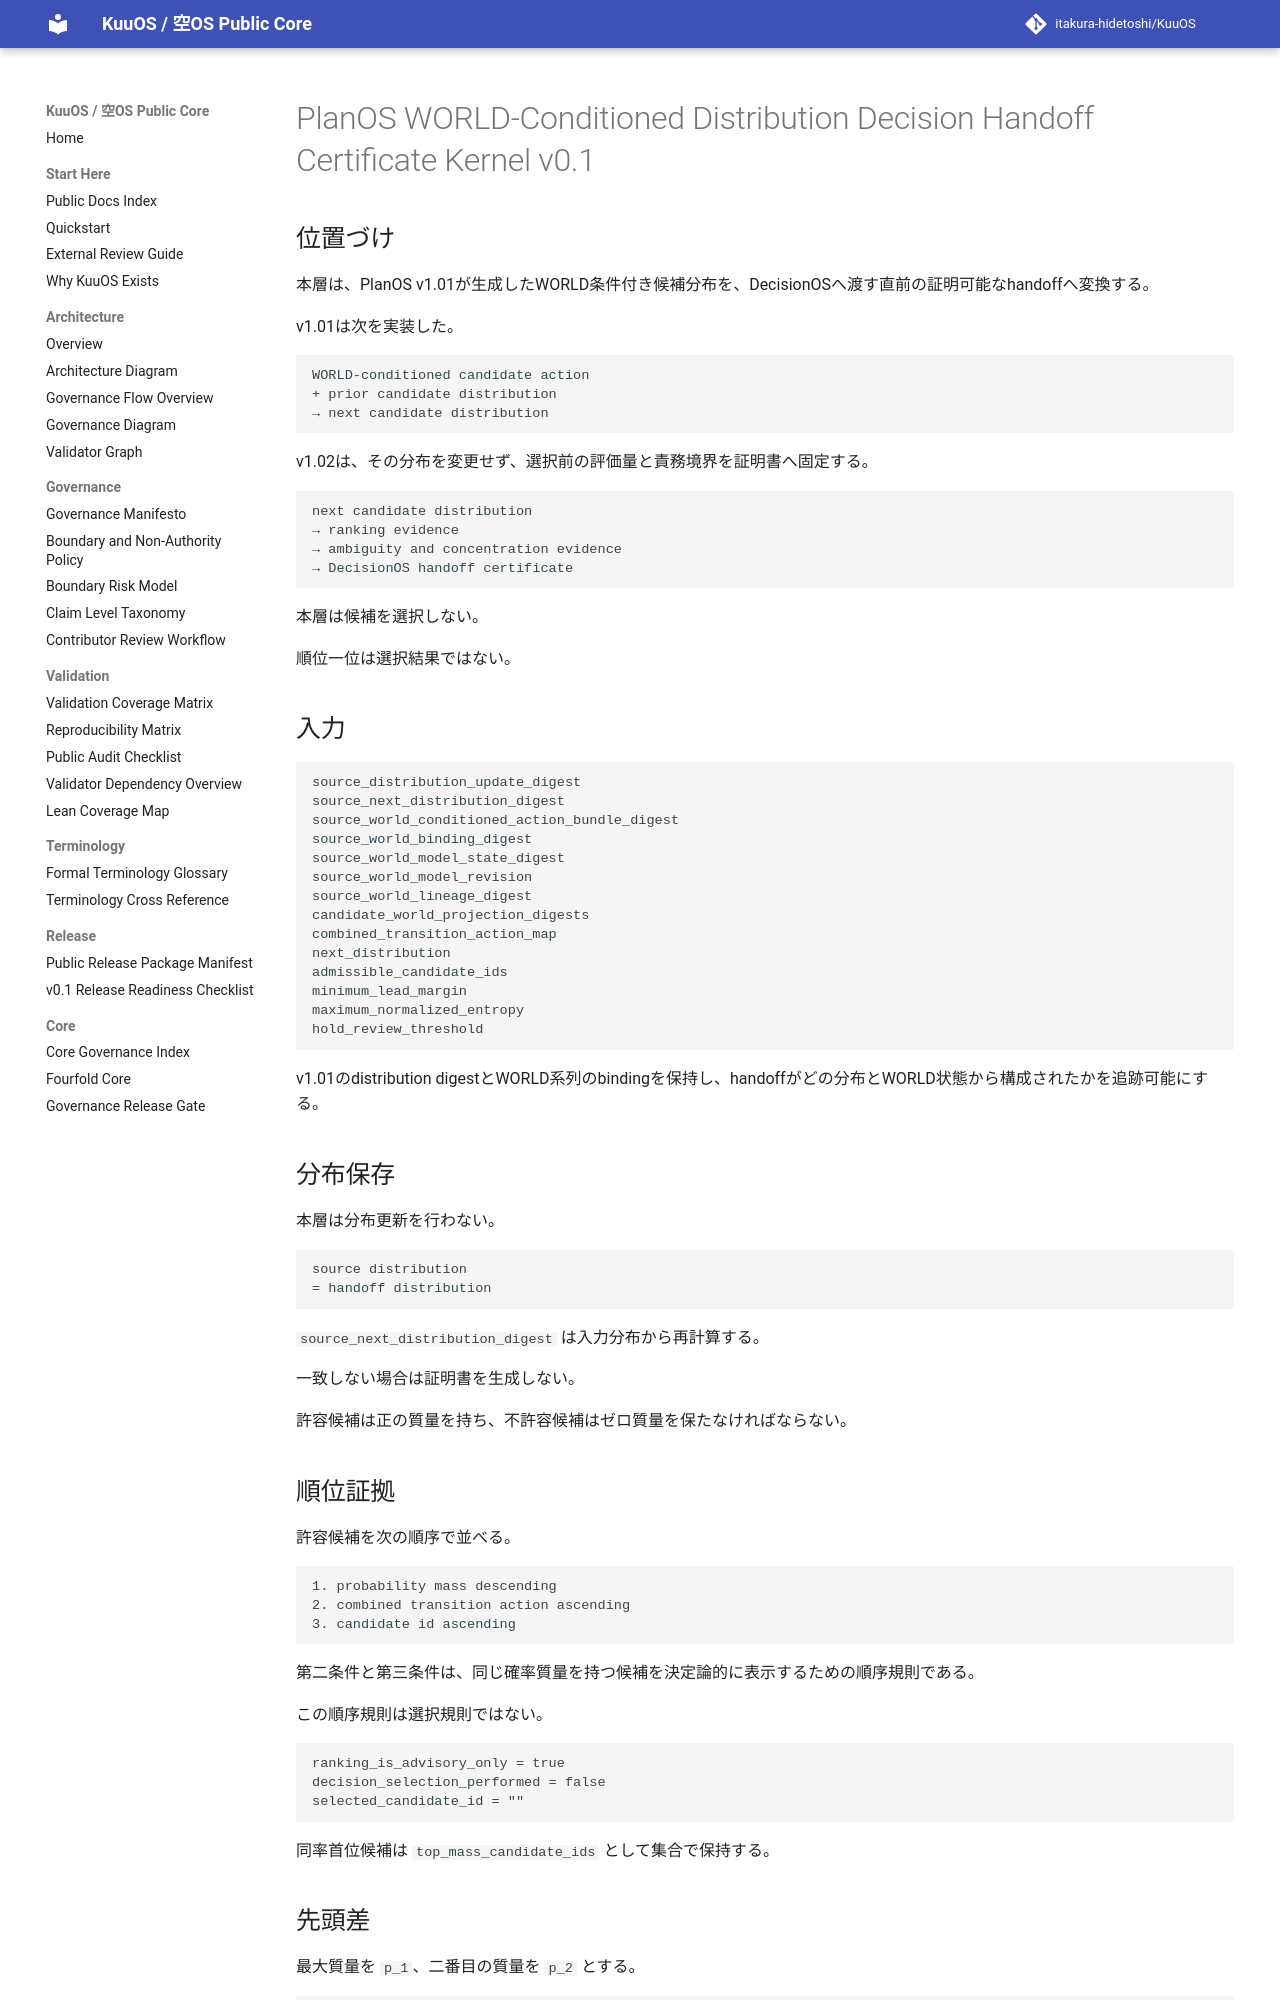

repository: itakura-hidetoshi/KuuOS · page: planos_world_conditioned_distribution_decision_handoff_certificate_kernel_v0_1/index.html · generator: mkdocs

# PlanOS WORLD-Conditioned Distribution Decision Handoff Certificate Kernel v0.1

## 位置づけ

本層は、PlanOS v1.01が生成したWORLD条件付き候補分布を、DecisionOSへ渡す直前の証明可能なhandoffへ変換する。

v1.01は次を実装した。

```text
WORLD-conditioned candidate action
+ prior candidate distribution
→ next candidate distribution
```

v1.02は、その分布を変更せず、選択前の評価量と責務境界を証明書へ固定する。

```text
next candidate distribution
→ ranking evidence
→ ambiguity and concentration evidence
→ DecisionOS handoff certificate
```

本層は候補を選択しない。

順位一位は選択結果ではない。

## 入力

```text
source_distribution_update_digest
source_next_distribution_digest
source_world_conditioned_action_bundle_digest
source_world_binding_digest
source_world_model_state_digest
source_world_model_revision
source_world_lineage_digest
candidate_world_projection_digests
combined_transition_action_map
next_distribution
admissible_candidate_ids
minimum_lead_margin
maximum_normalized_entropy
hold_review_threshold
```

v1.01のdistribution digestとWORLD系列のbindingを保持し、handoffがどの分布とWORLD状態から構成されたかを追跡可能にする。

## 分布保存

本層は分布更新を行わない。

```text
source distribution
= handoff distribution
```

`source_next_distribution_digest` は入力分布から再計算する。

一致しない場合は証明書を生成しない。

許容候補は正の質量を持ち、不許容候補はゼロ質量を保たなければならない。

## 順位証拠

許容候補を次の順序で並べる。

```text
1. probability mass descending
2. combined transition action ascending
3. candidate id ascending
```

第二条件と第三条件は、同じ確率質量を持つ候補を決定論的に表示するための順序規則である。

この順序規則は選択規則ではない。

```text
ranking_is_advisory_only = true
decision_selection_performed = false
selected_candidate_id = ""
```

同率首位候補は `top_mass_candidate_ids` として集合で保持する。
